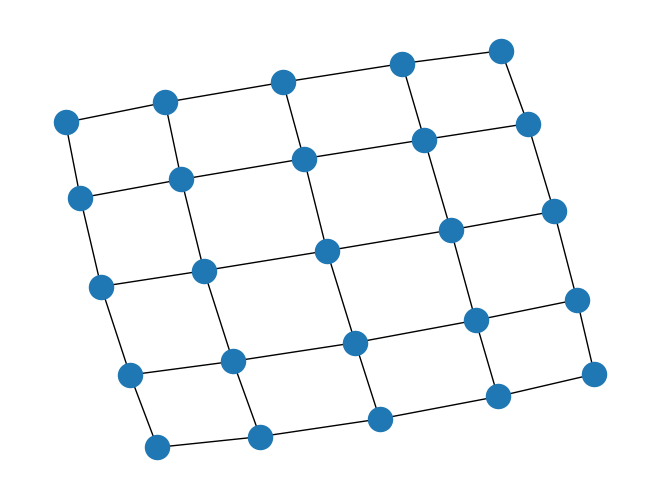

Write the Python code that produced this figure.
#!/usr/bin/env python
"""
======================
Read and write graphs.
======================
Read and write graphs.
"""
# Author: Aric Hagberg (hagberg@lanl.gov)

#    Copyright (C) 2004-2018 by
#    Aric Hagberg <hagberg@lanl.gov>
#    Dan Schult <dschult@colgate.edu>
#    Pieter Swart <swart@lanl.gov>
#    All rights reserved.
#    BSD license.

import sys

import matplotlib.pyplot as plt
import networkx as nx

G = nx.grid_2d_graph(5, 5)  # 5x5 grid
try:  # Python 2.6+
    nx.write_adjlist(G, sys.stdout)  # write adjacency list to screen
except TypeError:  # Python 3.x
    nx.write_adjlist(G, sys.stdout.buffer)  # write adjacency list to screen
# write edgelist to grid.edgelist
nx.write_edgelist(G, path="grid.edgelist", delimiter=":")
# read edgelist from grid.edgelist
H = nx.read_edgelist(path="grid.edgelist", delimiter=":")

nx.draw(H)
plt.show()
